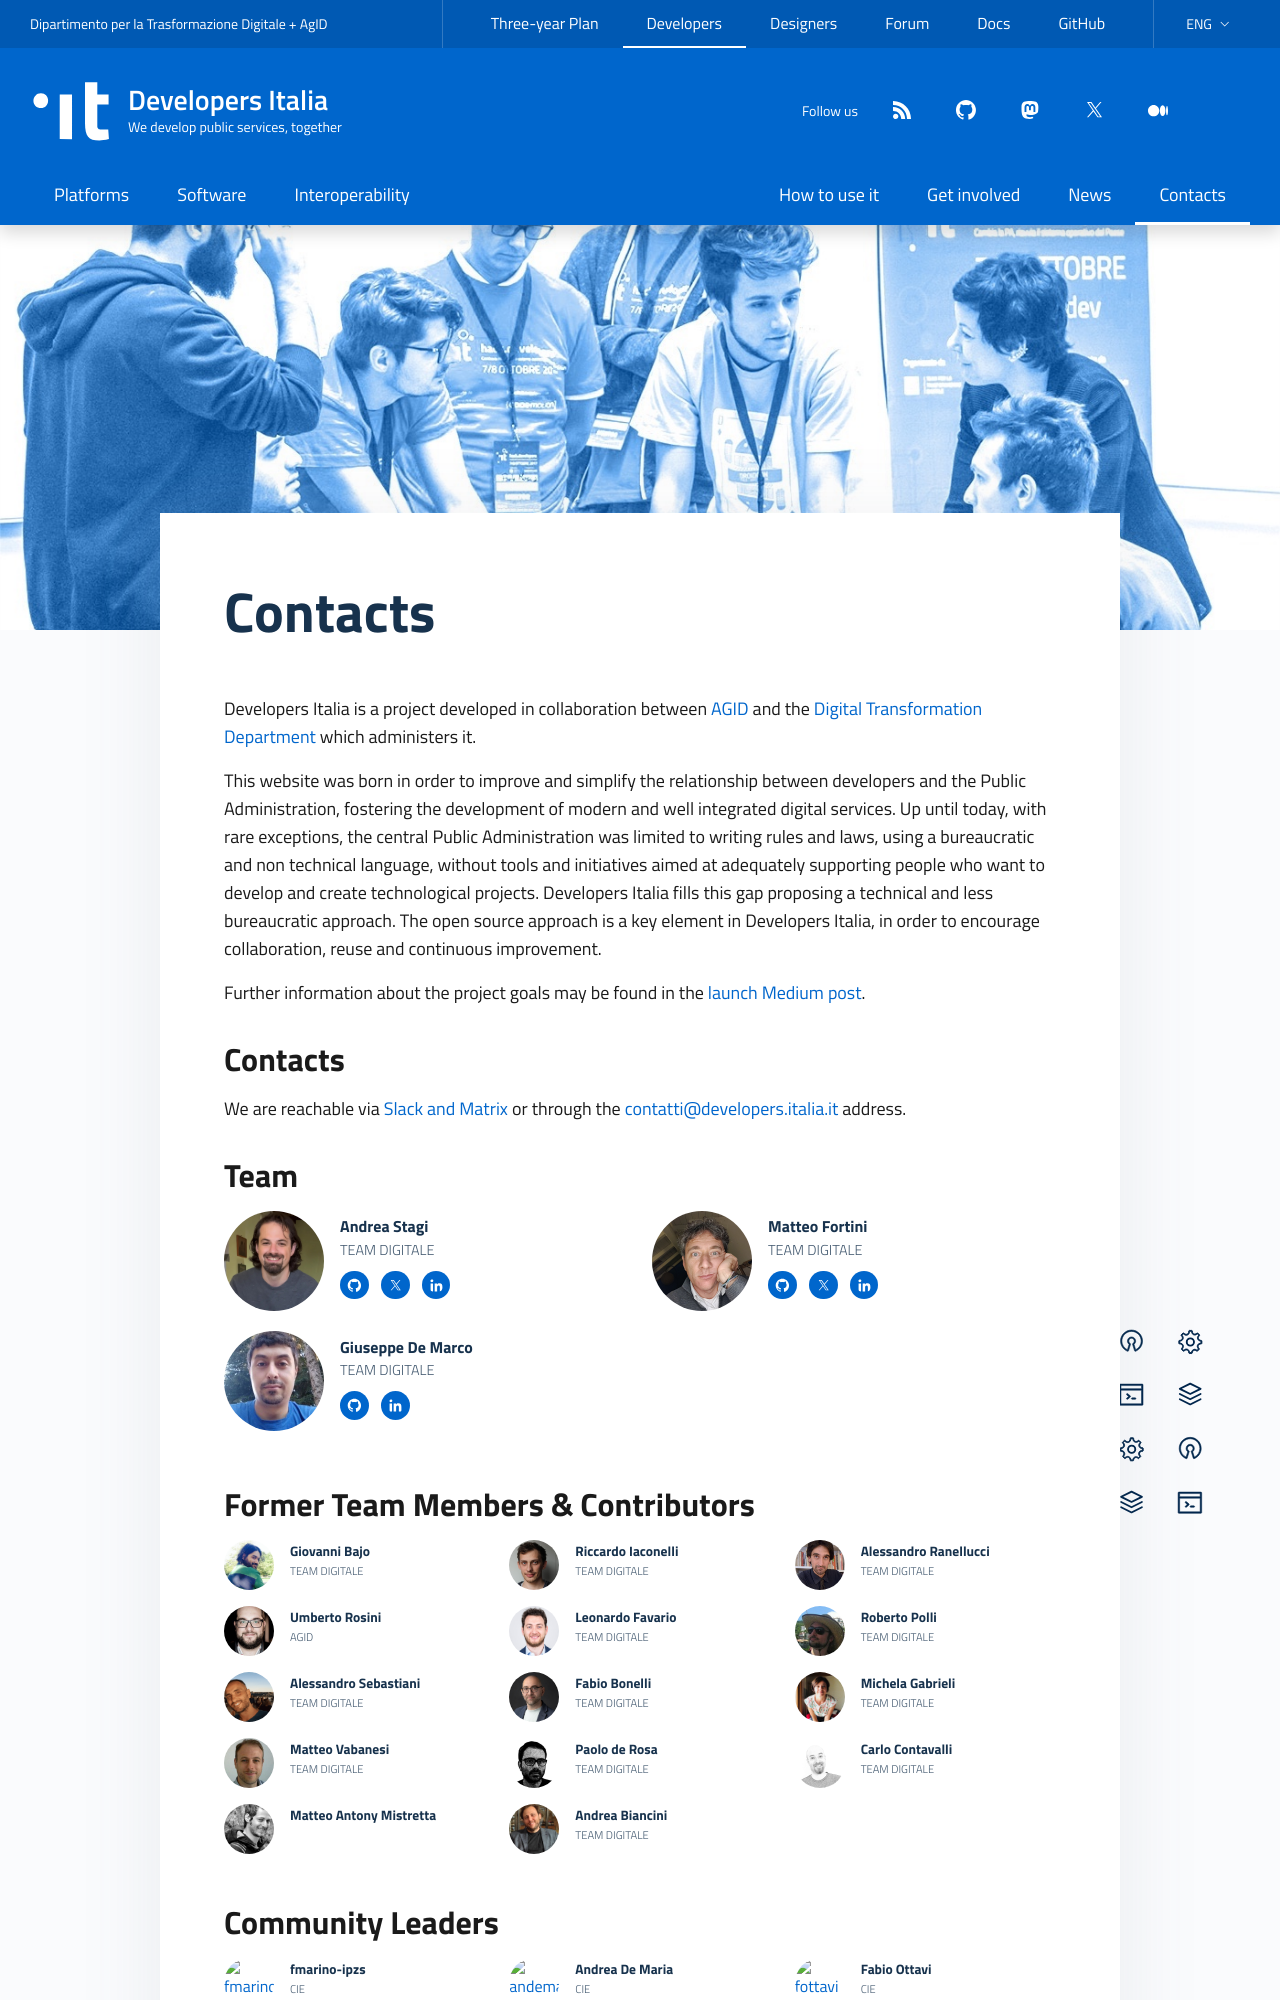

repository: italia/developers.italia.it · page: en/contacts.html · generator: jekyll

---
title: Contacts
subtitle:
lang: en
ref:
  it: /it/contatti
layout: internal-simple
image: /assets/images/chisiamo-img.jpg
redirect_from: /en/who-we-are
include-developers-newsletter: true
pair-blocks:
    - title: "Work with us"
      text: "You may find the open positions (when they are available) in the
      section [Work with
      us (in Italian)](https://innovazione.gov.it/argomenti/lavora-con-noi/)
      of the Digital Transformation Department website."
      image: /assets/images/contatti-lavora.svg
      buttons:
        - label: Open Positions
          class: btn btn-primary
          url: 'https://innovazione.gov.it/it/amministrazione-trasparente/selezione-del-personale/reclutamento-del-personale/lavora-con-noi/'
    - title: "Send feedback"
      text: "Do you want to propose ideas or give a feedback about the community?
      There's a dedicated section in the [forum](https://forum.italia.it/c/community-feedback).<br>
      If you want to file a bug related to this website, you can open an issue on [GitHub](https://github.com/italia/developers.italia.it)."
      image: /assets/images/contatti-bug.svg
      buttons:
        - label: Join the forum
          class: btn btn-primary
          url: 'https://forum.italia.it/'
---

Developers Italia is a project developed in collaboration between [AGID](https://www.agid.gov.it/en) and the [Digital Transformation Department](https://innovazione.gov.it/it/chi-siamo/dipartimento/) which administers it.
